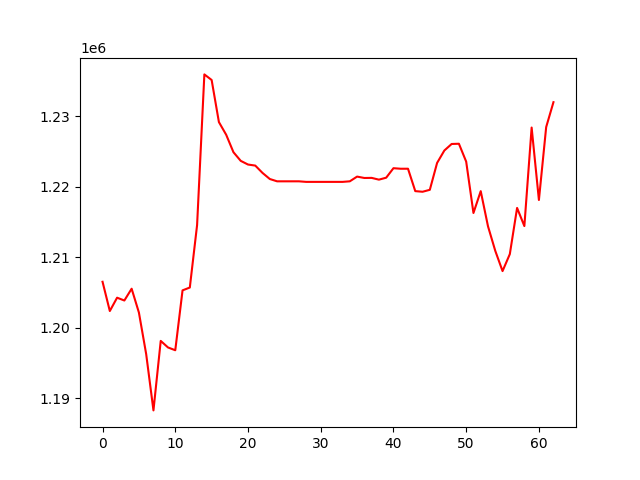

Values plotted in this chart, from the file beside it:
, 0
0, 1206528
1, 1202378
2, 1204269
3, 1203870
4, 1205544
5, 1202159
6, 1196263
7, 1188275
8, 1198138
9, 1197207
10, 1196811
11, 1205309
12, 1205712
13, 1214575
14, 1235957
15, 1235165
16, 1229190
17, 1227391
18, 1224913
19, 1223688
20, 1223166
21, 1223016
22, 1221971
23, 1221112
24, 1220784
25, 1220784
26, 1220784
27, 1220784
28, 1220705
29, 1220705
30, 1220705
31, 1220705
32, 1220705
33, 1220705
34, 1220785
35, 1221454
36, 1221257
37, 1221272
38, 1221021
39, 1221298
40, 1222645
41, 1222569
42, 1222571
43, 1219393
44, 1219302
45, 1219579
46, 1223393
47, 1225158
48, 1226082
49, 1226116
50, 1223580
51, 1216288
52, 1219389
53, 1214401
54, 1210920
55, 1208045
56, 1210453
57, 1217007
58, 1214431
59, 1228415
... 3 more rows
